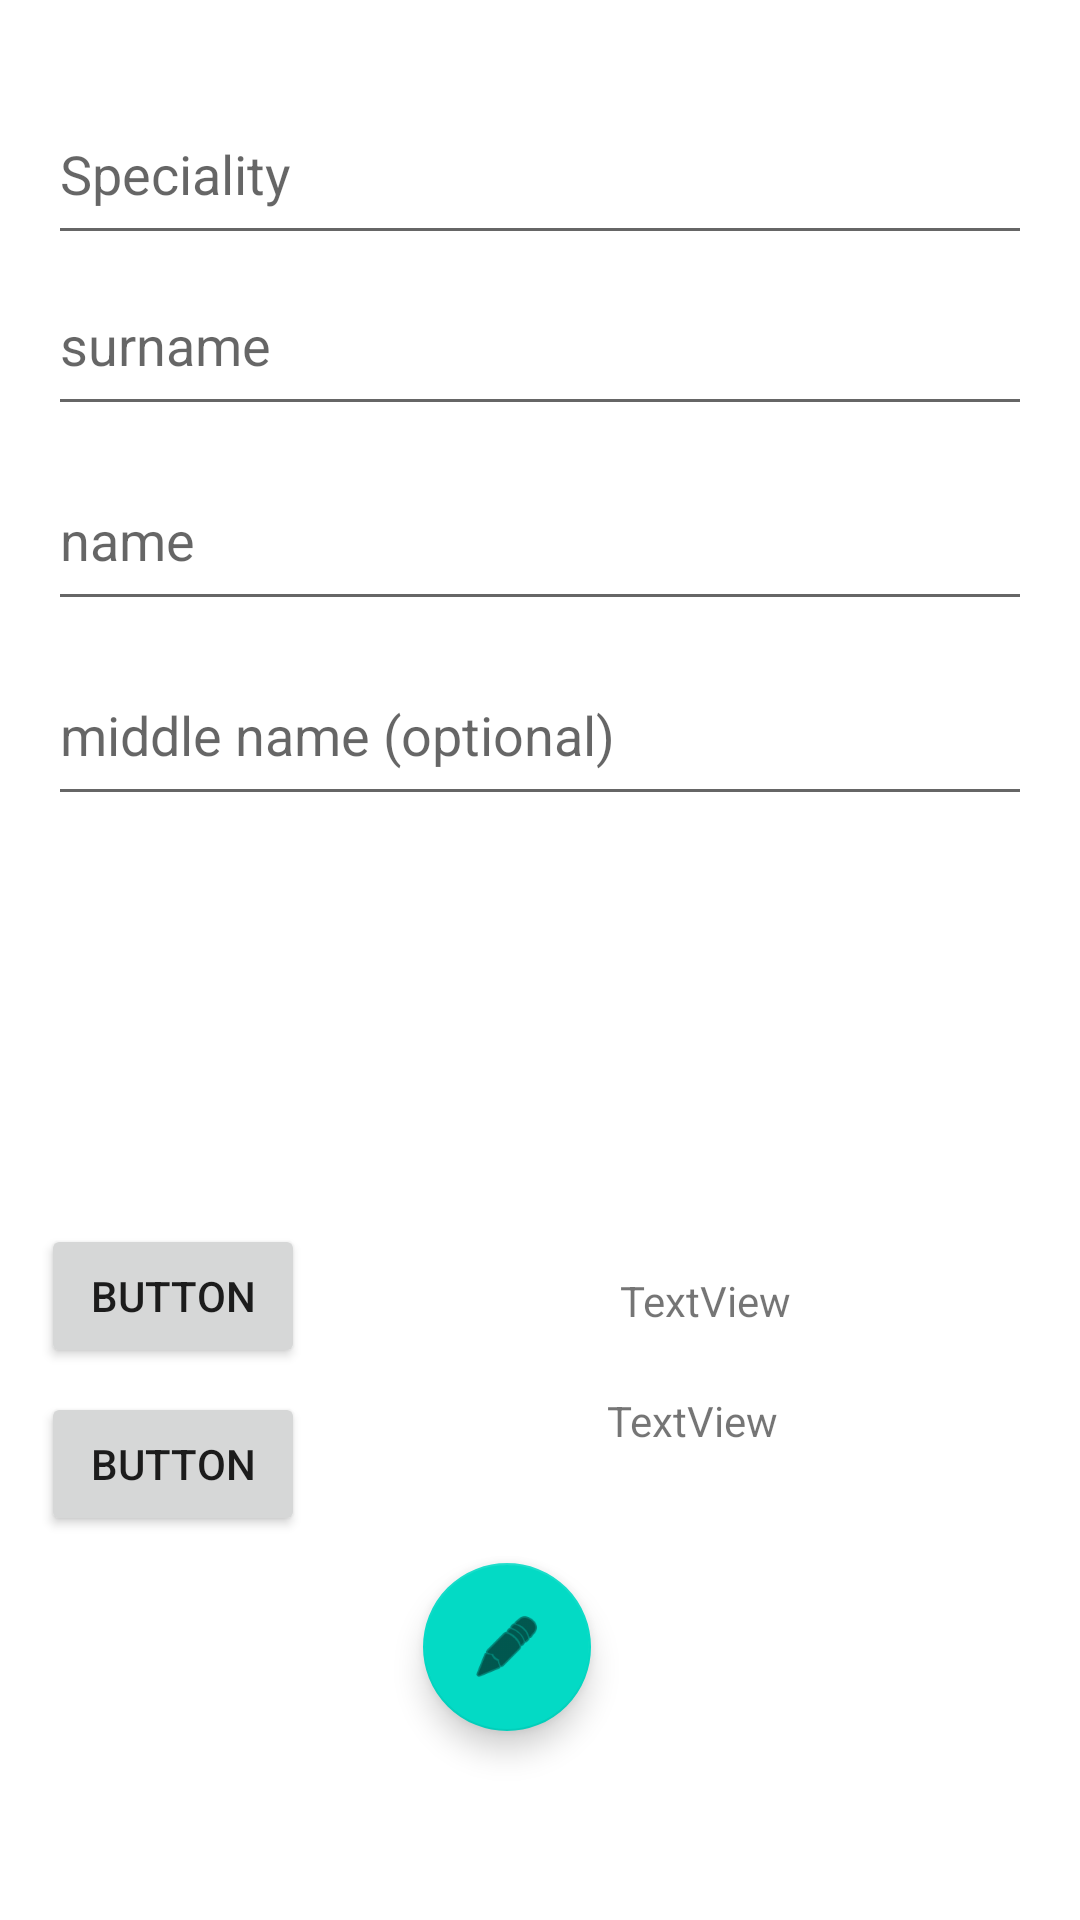

This screen was rendered from an Android layout file. Write that file and the resources it references.
<!-- AndroidManifest.xml: application theme Theme.Healthy -->
<!-- res/layout/activity_doctor_create.xml -->
<?xml version="1.0" encoding="utf-8"?>
<androidx.constraintlayout.widget.ConstraintLayout xmlns:android="http://schemas.android.com/apk/res/android"
    xmlns:app="http://schemas.android.com/apk/res-auto"
    xmlns:tools="http://schemas.android.com/tools"
    android:layout_width="match_parent"
    android:layout_height="match_parent"
    tools:context=".Activity.DoctorCreateActivity">

    <EditText
        android:id="@+id/speciality"
        android:layout_width="0dp"
        android:layout_height="57dp"
        android:layout_marginStart="16dp"
        android:layout_marginTop="28dp"
        android:layout_marginEnd="16dp"
        android:ems="10"
        android:hint="Speciality"
        android:inputType="textPersonName"
        app:layout_constraintEnd_toEndOf="parent"
        app:layout_constraintHorizontal_bias="1.0"
        app:layout_constraintStart_toStartOf="parent"
        app:layout_constraintTop_toTopOf="parent" />

    <EditText
        android:id="@+id/surname"
        android:layout_width="0dp"
        android:layout_height="57dp"
        android:layout_marginStart="16dp"
        android:layout_marginEnd="16dp"
        android:ems="10"
        android:hint="surname"
        android:inputType="textPersonName"
        app:layout_constraintEnd_toEndOf="parent"
        app:layout_constraintHorizontal_bias="0.0"
        app:layout_constraintStart_toStartOf="parent"
        app:layout_constraintTop_toBottomOf="@+id/speciality" />

    <EditText
        android:id="@+id/name"
        android:layout_width="0dp"
        android:layout_height="57dp"
        android:layout_marginStart="16dp"
        android:layout_marginTop="8dp"
        android:layout_marginEnd="16dp"
        android:ems="10"
        android:hint="name"
        android:inputType="textPersonName"
        app:layout_constraintEnd_toEndOf="parent"
        app:layout_constraintHorizontal_bias="0.0"
        app:layout_constraintStart_toStartOf="parent"
        app:layout_constraintTop_toBottomOf="@+id/surname" />

    <EditText
        android:id="@+id/middleName"
        android:layout_width="0dp"
        android:layout_height="57dp"
        android:layout_marginStart="16dp"
        android:layout_marginTop="8dp"
        android:layout_marginEnd="16dp"
        android:ems="10"
        android:hint="middle name (optional)"
        android:inputType="textPersonName"
        app:layout_constraintEnd_toEndOf="parent"
        app:layout_constraintHorizontal_bias="0.0"
        app:layout_constraintStart_toStartOf="parent"
        app:layout_constraintTop_toBottomOf="@+id/name" />

    <com.google.android.material.floatingactionbutton.FloatingActionButton
        android:id="@+id/floatingActionButton2"
        android:layout_width="wrap_content"
        android:layout_height="wrap_content"
        android:layout_marginBottom="32dp"
        android:clickable="true"
        android:onClick="ClickSave"
        app:layout_constraintBottom_toBottomOf="parent"
        app:layout_constraintEnd_toEndOf="parent"
        app:layout_constraintHorizontal_bias="0.464"
        app:layout_constraintStart_toStartOf="parent"
        app:layout_constraintTop_toBottomOf="@+id/middleName"
        app:layout_constraintVertical_bias="0.889"
        app:srcCompat="@android:drawable/ic_menu_edit" />

    <Button
        android:id="@+id/timebut"
        android:layout_width="wrap_content"
        android:layout_height="wrap_content"
        android:layout_marginTop="136dp"
        android:onClick="DataClick"
        android:text="Button"
        app:layout_constraintEnd_toEndOf="parent"
        app:layout_constraintHorizontal_bias="0.05"
        app:layout_constraintStart_toStartOf="parent"
        app:layout_constraintTop_toBottomOf="@+id/middleName" />

    <Button
        android:id="@+id/button4"
        android:layout_width="wrap_content"
        android:layout_height="wrap_content"
        android:layout_marginTop="8dp"
        android:onClick="TimeClick"
        android:text="Button"
        app:layout_constraintEnd_toEndOf="parent"
        app:layout_constraintHorizontal_bias="0.05"
        app:layout_constraintStart_toStartOf="parent"
        app:layout_constraintTop_toBottomOf="@+id/timebut" />

    <TextView
        android:id="@+id/DataCurent"
        android:layout_width="wrap_content"
        android:layout_height="wrap_content"
        android:layout_marginTop="152dp"
        android:text="TextView"
        app:layout_constraintEnd_toEndOf="parent"
        app:layout_constraintHorizontal_bias="0.522"
        app:layout_constraintStart_toEndOf="@+id/timebut"
        app:layout_constraintTop_toBottomOf="@+id/middleName" />

    <TextView
        android:id="@+id/TimeCurent"
        android:layout_width="wrap_content"
        android:layout_height="wrap_content"
        android:layout_marginTop="21dp"
        android:text="TextView"
        app:layout_constraintEnd_toEndOf="parent"
        app:layout_constraintStart_toEndOf="@+id/button4"
        app:layout_constraintTop_toBottomOf="@+id/DataCurent" />
</androidx.constraintlayout.widget.ConstraintLayout>
<!-- resources referenced by this layout -->
<resources>
  <style name="Theme.Healthy" parent="Theme.MaterialComponents.DayNight.NoActionBar">
          
          <item name="colorPrimary">@color/purple_500</item>
          <item name="colorPrimaryVariant">@color/purple_700</item>
          <item name="colorOnPrimary">@color/white</item>
          
          <item name="colorSecondary">@color/teal_200</item>
          <item name="colorSecondaryVariant">@color/teal_700</item>
          <item name="colorOnSecondary">@color/black</item>
          
          <item name="android:statusBarColor" tools:targetApi="l">?attr/colorPrimaryVariant</item>
          
      </style>
  <color name="purple_500">#FF6200EE</color>
  <color name="purple_700">#FF3700B3</color>
  <color name="white">#FFFFFFFF</color>
  <color name="teal_200">#FF03DAC5</color>
  <color name="teal_700">#FF018786</color>
  <color name="black">#FF000000</color>
</resources>
